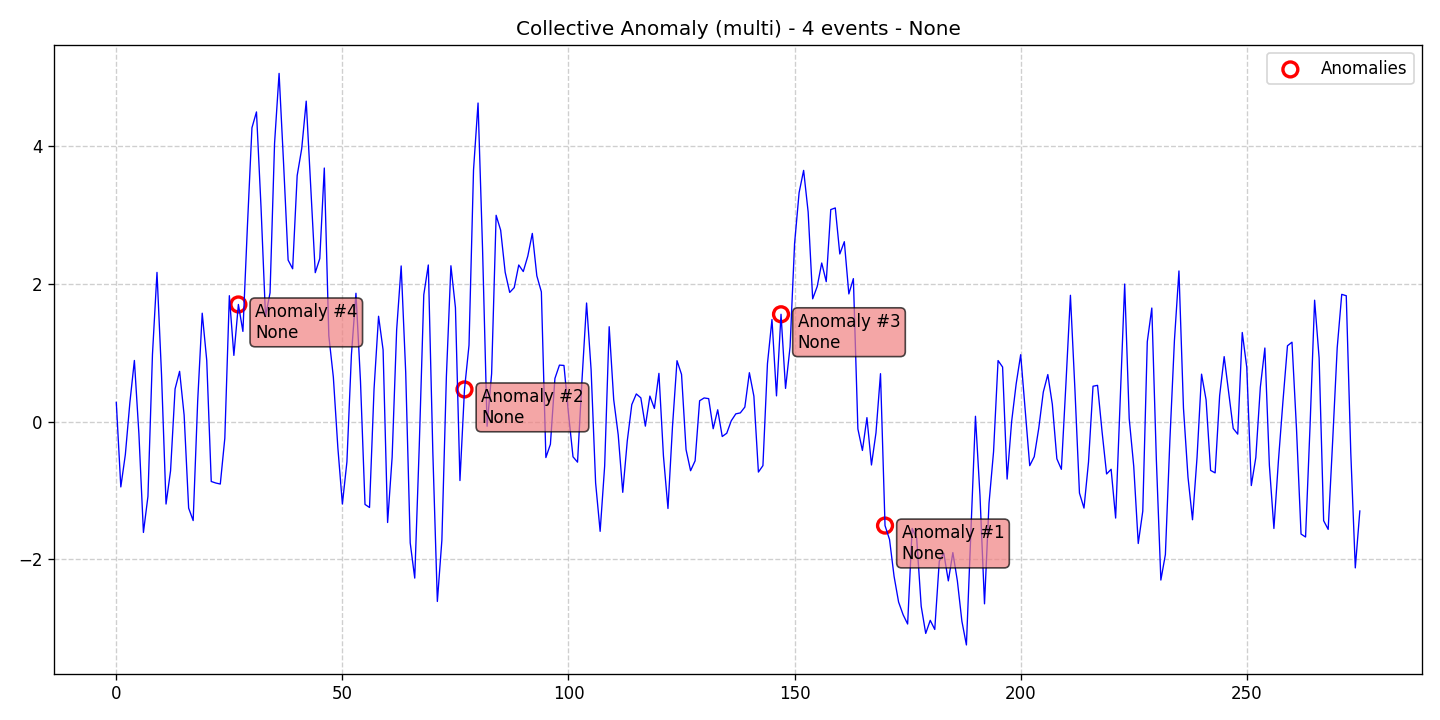

Data behind this chart, as committed beside it:
data, stationary, det_lin_up, det_lin_down, det_quad, det_cubic, det_exp, det_damped, stoc_trend, volatility, single_seas, multiple_seas, point_anom_single, point_anom_multi, collect_anom, context_anom, mean_shift, var_shift, trend_shift, date, is_break, is_anomaly, is_multi, location_beginning
0.2781, 0, 0, 0, 0, 0, 0, 0, 0, 0, 0, 0, 0, 0, 1, 0, 0, 0, 0, 2020-01-01, 0, 0, 1, 0
-0.9491, 0, 0, 0, 0, 0, 0, 0, 0, 0, 0, 0, 0, 0, 1, 0, 0, 0, 0, 2020-01-02, 0, 0, 1, 0
-0.4803, 0, 0, 0, 0, 0, 0, 0, 0, 0, 0, 0, 0, 0, 1, 0, 0, 0, 0, 2020-01-03, 0, 0, 1, 0
0.2735, 0, 0, 0, 0, 0, 0, 0, 0, 0, 0, 0, 0, 0, 1, 0, 0, 0, 0, 2020-01-04, 0, 0, 1, 0
0.8871, 0, 0, 0, 0, 0, 0, 0, 0, 0, 0, 0, 0, 0, 1, 0, 0, 0, 0, 2020-01-05, 0, 0, 1, 0
-0.179, 0, 0, 0, 0, 0, 0, 0, 0, 0, 0, 0, 0, 0, 1, 0, 0, 0, 0, 2020-01-06, 0, 0, 1, 0
-1.61, 0, 0, 0, 0, 0, 0, 0, 0, 0, 0, 0, 0, 0, 1, 0, 0, 0, 0, 2020-01-07, 0, 0, 1, 0
-1.086, 0, 0, 0, 0, 0, 0, 0, 0, 0, 0, 0, 0, 0, 1, 0, 0, 0, 0, 2020-01-08, 0, 0, 1, 0
0.9761, 0, 0, 0, 0, 0, 0, 0, 0, 0, 0, 0, 0, 0, 1, 0, 0, 0, 0, 2020-01-09, 0, 0, 1, 0
2.166, 0, 0, 0, 0, 0, 0, 0, 0, 0, 0, 0, 0, 0, 1, 0, 0, 0, 0, 2020-01-10, 0, 0, 1, 0
0.6844, 0, 0, 0, 0, 0, 0, 0, 0, 0, 0, 0, 0, 0, 1, 0, 0, 0, 0, 2020-01-11, 0, 0, 1, 0
-1.198, 0, 0, 0, 0, 0, 0, 0, 0, 0, 0, 0, 0, 0, 1, 0, 0, 0, 0, 2020-01-12, 0, 0, 1, 0
-0.7158, 0, 0, 0, 0, 0, 0, 0, 0, 0, 0, 0, 0, 0, 1, 0, 0, 0, 0, 2020-01-13, 0, 0, 1, 0
0.4743, 0, 0, 0, 0, 0, 0, 0, 0, 0, 0, 0, 0, 0, 1, 0, 0, 0, 0, 2020-01-14, 0, 0, 1, 0
0.7292, 0, 0, 0, 0, 0, 0, 0, 0, 0, 0, 0, 0, 0, 1, 0, 0, 0, 0, 2020-01-15, 0, 0, 1, 0
0.09409, 0, 0, 0, 0, 0, 0, 0, 0, 0, 0, 0, 0, 0, 1, 0, 0, 0, 0, 2020-01-16, 0, 0, 1, 0
-1.257, 0, 0, 0, 0, 0, 0, 0, 0, 0, 0, 0, 0, 0, 1, 0, 0, 0, 0, 2020-01-17, 0, 0, 1, 0
-1.438, 0, 0, 0, 0, 0, 0, 0, 0, 0, 0, 0, 0, 0, 1, 0, 0, 0, 0, 2020-01-18, 0, 0, 1, 0
0.3001, 0, 0, 0, 0, 0, 0, 0, 0, 0, 0, 0, 0, 0, 1, 0, 0, 0, 0, 2020-01-19, 0, 0, 1, 0
1.573, 0, 0, 0, 0, 0, 0, 0, 0, 0, 0, 0, 0, 0, 1, 0, 0, 0, 0, 2020-01-20, 0, 0, 1, 0
0.8895, 0, 0, 0, 0, 0, 0, 0, 0, 0, 0, 0, 0, 0, 1, 0, 0, 0, 0, 2020-01-21, 0, 0, 1, 0
-0.8701, 0, 0, 0, 0, 0, 0, 0, 0, 0, 0, 0, 0, 0, 1, 0, 0, 0, 0, 2020-01-22, 0, 0, 1, 0
-0.8923, 0, 0, 0, 0, 0, 0, 0, 0, 0, 0, 0, 0, 0, 1, 0, 0, 0, 0, 2020-01-23, 0, 0, 1, 0
-0.9073, 0, 0, 0, 0, 0, 0, 0, 0, 0, 0, 0, 0, 0, 1, 0, 0, 0, 0, 2020-01-24, 0, 0, 1, 0
-0.2421, 0, 0, 0, 0, 0, 0, 0, 0, 0, 0, 0, 0, 0, 1, 0, 0, 0, 0, 2020-01-25, 0, 0, 1, 0
1.828, 0, 0, 0, 0, 0, 0, 0, 0, 0, 0, 0, 0, 0, 1, 0, 0, 0, 0, 2020-01-26, 0, 0, 1, 0
0.9608, 0, 0, 0, 0, 0, 0, 0, 0, 0, 0, 0, 0, 0, 1, 0, 0, 0, 0, 2020-01-27, 0, 0, 1, 0
1.7, 0, 0, 0, 0, 0, 0, 0, 0, 0, 0, 0, 0, 0, 1, 0, 0, 0, 0, 2020-01-28, 0, 1, 1, 0
1.309, 0, 0, 0, 0, 0, 0, 0, 0, 0, 0, 0, 0, 0, 1, 0, 0, 0, 0, 2020-01-29, 0, 0, 1, 0
2.84, 0, 0, 0, 0, 0, 0, 0, 0, 0, 0, 0, 0, 0, 1, 0, 0, 0, 0, 2020-01-30, 0, 0, 1, 0
4.266, 0, 0, 0, 0, 0, 0, 0, 0, 0, 0, 0, 0, 0, 1, 0, 0, 0, 0, 2020-01-31, 0, 0, 1, 0
4.496, 0, 0, 0, 0, 0, 0, 0, 0, 0, 0, 0, 0, 0, 1, 0, 0, 0, 0, 2020-02-01, 0, 0, 1, 0
3.122, 0, 0, 0, 0, 0, 0, 0, 0, 0, 0, 0, 0, 0, 1, 0, 0, 0, 0, 2020-02-02, 0, 0, 1, 0
1.525, 0, 0, 0, 0, 0, 0, 0, 0, 0, 0, 0, 0, 0, 1, 0, 0, 0, 0, 2020-02-03, 0, 0, 1, 0
1.869, 0, 0, 0, 0, 0, 0, 0, 0, 0, 0, 0, 0, 0, 1, 0, 0, 0, 0, 2020-02-04, 0, 0, 1, 0
4.04, 0, 0, 0, 0, 0, 0, 0, 0, 0, 0, 0, 0, 0, 1, 0, 0, 0, 0, 2020-02-05, 0, 0, 1, 0
5.056, 0, 0, 0, 0, 0, 0, 0, 0, 0, 0, 0, 0, 0, 1, 0, 0, 0, 0, 2020-02-06, 0, 0, 1, 0
3.741, 0, 0, 0, 0, 0, 0, 0, 0, 0, 0, 0, 0, 0, 1, 0, 0, 0, 0, 2020-02-07, 0, 0, 1, 0
2.345, 0, 0, 0, 0, 0, 0, 0, 0, 0, 0, 0, 0, 0, 1, 0, 0, 0, 0, 2020-02-08, 0, 0, 1, 0
2.218, 0, 0, 0, 0, 0, 0, 0, 0, 0, 0, 0, 0, 0, 1, 0, 0, 0, 0, 2020-02-09, 0, 0, 1, 0
3.571, 0, 0, 0, 0, 0, 0, 0, 0, 0, 0, 0, 0, 0, 1, 0, 0, 0, 0, 2020-02-10, 0, 0, 1, 0
3.962, 0, 0, 0, 0, 0, 0, 0, 0, 0, 0, 0, 0, 0, 1, 0, 0, 0, 0, 2020-02-11, 0, 0, 1, 0
4.653, 0, 0, 0, 0, 0, 0, 0, 0, 0, 0, 0, 0, 0, 1, 0, 0, 0, 0, 2020-02-12, 0, 0, 1, 0
3.396, 0, 0, 0, 0, 0, 0, 0, 0, 0, 0, 0, 0, 0, 1, 0, 0, 0, 0, 2020-02-13, 0, 0, 1, 0
2.162, 0, 0, 0, 0, 0, 0, 0, 0, 0, 0, 0, 0, 0, 1, 0, 0, 0, 0, 2020-02-14, 0, 0, 1, 0
2.367, 0, 0, 0, 0, 0, 0, 0, 0, 0, 0, 0, 0, 0, 1, 0, 0, 0, 0, 2020-02-15, 0, 0, 1, 0
3.681, 0, 0, 0, 0, 0, 0, 0, 0, 0, 0, 0, 0, 0, 1, 0, 0, 0, 0, 2020-02-16, 0, 0, 1, 0
1.245, 0, 0, 0, 0, 0, 0, 0, 0, 0, 0, 0, 0, 0, 1, 0, 0, 0, 0, 2020-02-17, 0, 0, 1, 0
0.6447, 0, 0, 0, 0, 0, 0, 0, 0, 0, 0, 0, 0, 0, 1, 0, 0, 0, 0, 2020-02-18, 0, 0, 1, 0
-0.3819, 0, 0, 0, 0, 0, 0, 0, 0, 0, 0, 0, 0, 0, 1, 0, 0, 0, 0, 2020-02-19, 0, 0, 1, 0
-1.197, 0, 0, 0, 0, 0, 0, 0, 0, 0, 0, 0, 0, 0, 1, 0, 0, 0, 0, 2020-02-20, 0, 0, 1, 0
-0.5857, 0, 0, 0, 0, 0, 0, 0, 0, 0, 0, 0, 0, 0, 1, 0, 0, 0, 0, 2020-02-21, 0, 0, 1, 0
0.9732, 0, 0, 0, 0, 0, 0, 0, 0, 0, 0, 0, 0, 0, 1, 0, 0, 0, 0, 2020-02-22, 0, 0, 1, 0
1.863, 0, 0, 0, 0, 0, 0, 0, 0, 0, 0, 0, 0, 0, 1, 0, 0, 0, 0, 2020-02-23, 0, 0, 1, 0
0.5866, 0, 0, 0, 0, 0, 0, 0, 0, 0, 0, 0, 0, 0, 1, 0, 0, 0, 0, 2020-02-24, 0, 0, 1, 0
-1.203, 0, 0, 0, 0, 0, 0, 0, 0, 0, 0, 0, 0, 0, 1, 0, 0, 0, 0, 2020-02-25, 0, 0, 1, 0
-1.248, 0, 0, 0, 0, 0, 0, 0, 0, 0, 0, 0, 0, 0, 1, 0, 0, 0, 0, 2020-02-26, 0, 0, 1, 0
0.4722, 0, 0, 0, 0, 0, 0, 0, 0, 0, 0, 0, 0, 0, 1, 0, 0, 0, 0, 2020-02-27, 0, 0, 1, 0
1.529, 0, 0, 0, 0, 0, 0, 0, 0, 0, 0, 0, 0, 0, 1, 0, 0, 0, 0, 2020-02-28, 0, 0, 1, 0
1.041, 0, 0, 0, 0, 0, 0, 0, 0, 0, 0, 0, 0, 0, 1, 0, 0, 0, 0, 2020-02-29, 0, 0, 1, 0
... 216 more rows
